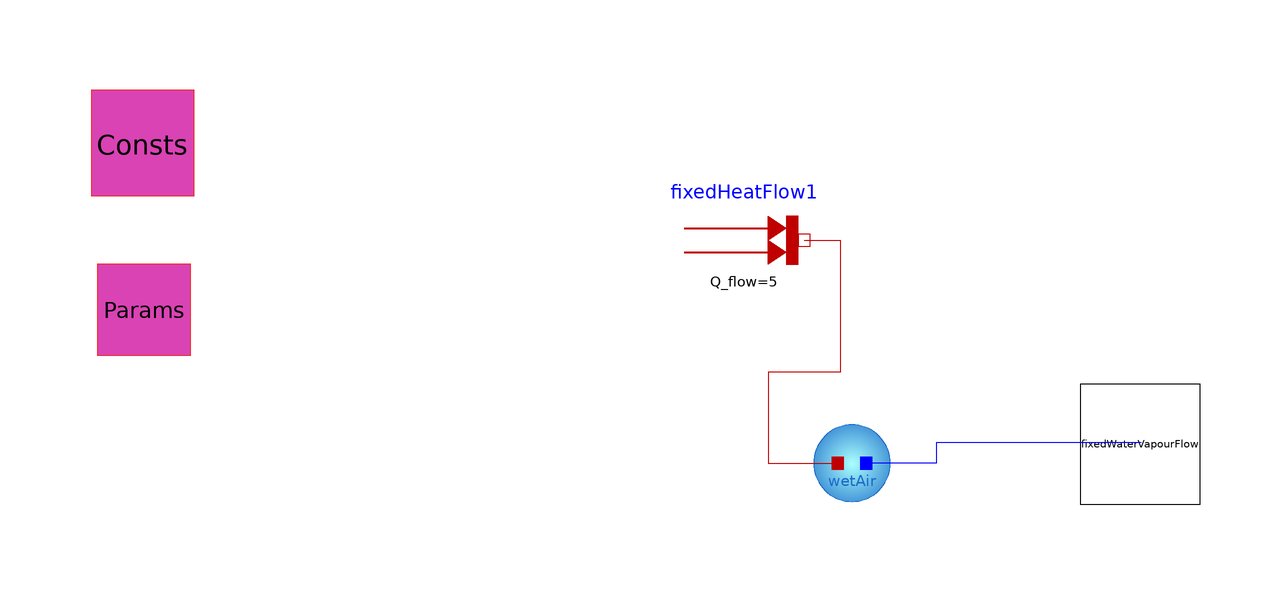

Above is the diagram view of the following Modelica model: its components placed by their Placement annotations and its connect equations drawn as lines.

model wetAirTest "basic test of wet air"
  Components.wetAir wetAir(
    P=Params,
    C=Consts,
    V=1) annotation (Placement(transformation(extent={{-12,-10},{8,10}})));
  physicalConstants Consts annotation (Placement(transformation(
          extent={{-130,42},{-110,62}})));
  parameter greenhouseParameters Params annotation (Placement(transformation(
          extent={{-130,14},{-110,34}})));
  Modelica.Thermal.HeatTransfer.Sources.FixedHeatFlow
    fixedHeatFlow1(Q_flow=5) annotation (Placement(transformation(
          extent={{-30,26},{-10,46}})));
  Interfaces.fixedWaterVapourFlow fixedWaterVapourFlow(M_flow=0)
    annotation (Placement(transformation(extent={{36,-8},{56,12}})));
equation
  connect(fixedHeatFlow1.port, wetAir.heatPort_a) annotation (Line(
        points={{-10,36},{-4,36},{-4,14},{-16,14},{-16,-1.2},{-4.4,-1.2}},
        color={191,0,0}));
  connect(fixedWaterVapourFlow.waterMassPort_a, wetAir.waterMassPort_a)
    annotation (Line(points={{46.2,2.2},{12,2.2},{12,-1.2},{0.4,-1.2}},
        color={0,0,255}));
  when time >= 4174 and time <= 4175 then
    assert( wetAir.RH <= 0.128,  "error RH");
    assert( wetAir.RH >= 0.127, "error RH");
  end when;


  annotation (
    Icon(coordinateSystem(preserveAspectRatio=false)),
    Diagram(coordinateSystem(preserveAspectRatio=false)),
    experiment(StopTime=5000, __Dymola_Algorithm="Dassl"));
end wetAirTest;